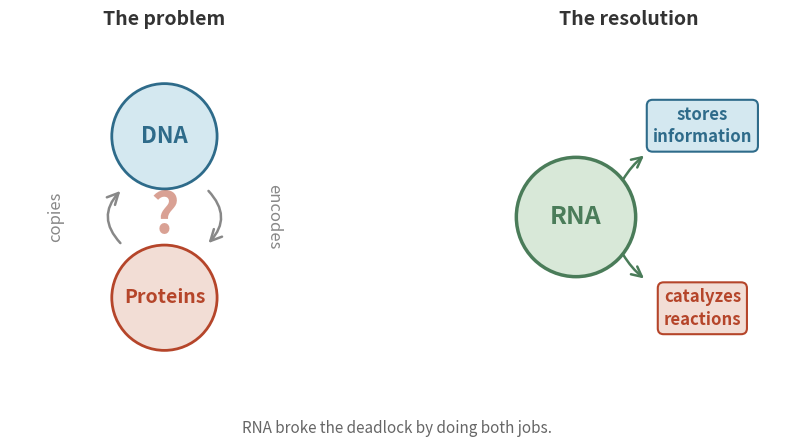

Source code (Python): (Note: this script raises an exception after producing the figure.)
"""
Figure: The chicken-and-egg problem, resolved.
Chapter 3, The Spark
Clean minimal style — circles, text, arrows. No crude icons.
"""

import matplotlib.pyplot as plt
from matplotlib.patches import FancyArrowPatch
import numpy as np

fig, (ax1, ax2) = plt.subplots(1, 2, figsize=(10, 4.5))
fig.patch.set_facecolor('white')

# Palette — matched to ch2_planetary_divergence
blue    = '#2E6B8A'   # Earth color
blue_bg = '#D4E8F0'
red     = '#B5452A'   # Venus-adjacent warm tone
red_bg  = '#F2DDD5'
green   = '#4A7C59'   # muted olive-green
green_bg = '#D8E8D8'
grey    = '#333333'
arrow_c = '#888888'


# ══════════════════════════════════════
# LEFT PANEL — The chicken-and-egg problem
# ══════════════════════════════════════

ax1.set_xlim(-2.2, 2.2)
ax1.set_ylim(-2.5, 2.5)
ax1.set_aspect('equal')
ax1.axis('off')
ax1.set_title('The problem', fontsize=14, fontweight='bold', color=grey, pad=12)

# DNA circle (top)
ax1.add_patch(plt.Circle((0, 1.15), 0.75, fc=blue_bg, ec=blue, lw=2, zorder=2))
ax1.text(0, 1.15, 'DNA', fontsize=16, fontweight='bold', ha='center', va='center',
         color=blue, zorder=3)

# Protein circle (bottom)
ax1.add_patch(plt.Circle((0, -1.15), 0.75, fc=red_bg, ec=red, lw=2, zorder=2))
ax1.text(0, -1.15, 'Proteins', fontsize=14, fontweight='bold', ha='center', va='center',
         color=red, zorder=3)

# Curved arrows
arr_kw = dict(arrowstyle='->', mutation_scale=20, color=arrow_c, linewidth=1.8, zorder=4)
ax1.add_patch(FancyArrowPatch((0.6, 0.4), (0.6, -0.4),
              connectionstyle='arc3,rad=-0.5', **arr_kw))
ax1.add_patch(FancyArrowPatch((-0.6, -0.4), (-0.6, 0.4),
              connectionstyle='arc3,rad=-0.5', **arr_kw))

# Arrow labels
ax1.text(1.55, 0, 'encodes', fontsize=12, ha='center', va='center',
         color=arrow_c, rotation=-90, style='italic')
ax1.text(-1.55, 0, 'copies', fontsize=12, ha='center', va='center',
         color=arrow_c, rotation=90, style='italic')

# Question mark
ax1.text(0, 0, '?', fontsize=40, ha='center', va='center',
         color='#B5452A', fontweight='bold', alpha=0.5, zorder=5)


# ══════════════════════════════════════
# RIGHT PANEL — RNA resolves the deadlock
# ══════════════════════════════════════

ax2.set_xlim(-1.5, 3.0)
ax2.set_ylim(-2.5, 2.5)
ax2.set_aspect('equal')
ax2.axis('off')
ax2.set_title('The resolution', fontsize=14, fontweight='bold', color=grey, pad=12)

# RNA circle (center)
ax2.add_patch(plt.Circle((0, 0), 0.85, fc=green_bg, ec=green, lw=2.5, zorder=2))
ax2.text(0, 0, 'RNA', fontsize=18, fontweight='bold', ha='center', va='center',
         color=green, zorder=3)

# Function labels with bbox
box_blue = dict(boxstyle='round,pad=0.35', fc=blue_bg, ec=blue, lw=1.5)
box_red  = dict(boxstyle='round,pad=0.35', fc=red_bg, ec=red, lw=1.5)

ax2.text(1.8, 1.3, 'stores\ninformation', fontsize=12, ha='center', va='center',
         color=blue, fontweight='bold', linespacing=1.3, bbox=box_blue, zorder=3)
ax2.text(1.8, -1.3, 'catalyzes\nreactions', fontsize=12, ha='center', va='center',
         color=red, fontweight='bold', linespacing=1.3, bbox=box_red, zorder=3)

# Connector arrows
arr_green = dict(arrowstyle='->', mutation_scale=18, color=green, linewidth=1.8, zorder=4)
ax2.add_patch(FancyArrowPatch((0.65, 0.5), (1.0, 0.9),
              connectionstyle='arc3,rad=-0.1', **arr_green))
ax2.add_patch(FancyArrowPatch((0.65, -0.5), (1.0, -0.9),
              connectionstyle='arc3,rad=0.1', **arr_green))

# Caption
fig.text(0.5, 0.01, 'RNA broke the deadlock by doing both jobs.',
         ha='center', fontsize=11, style='italic', color='#666666')

plt.subplots_adjust(wspace=-0.1, left=0.01, right=0.99, top=0.88, bottom=0.10)
plt.savefig('/Users/<user>/conductor/workspaces/the-book/abu-dhabi/sources/img/ch3_rna_world.png',
            dpi=300, bbox_inches='tight', facecolor='white')
plt.savefig('/Users/<user>/conductor/workspaces/the-book/abu-dhabi/sources/img/ch3_rna_world.pdf',
            bbox_inches='tight', facecolor='white')
print("Figure saved.")
